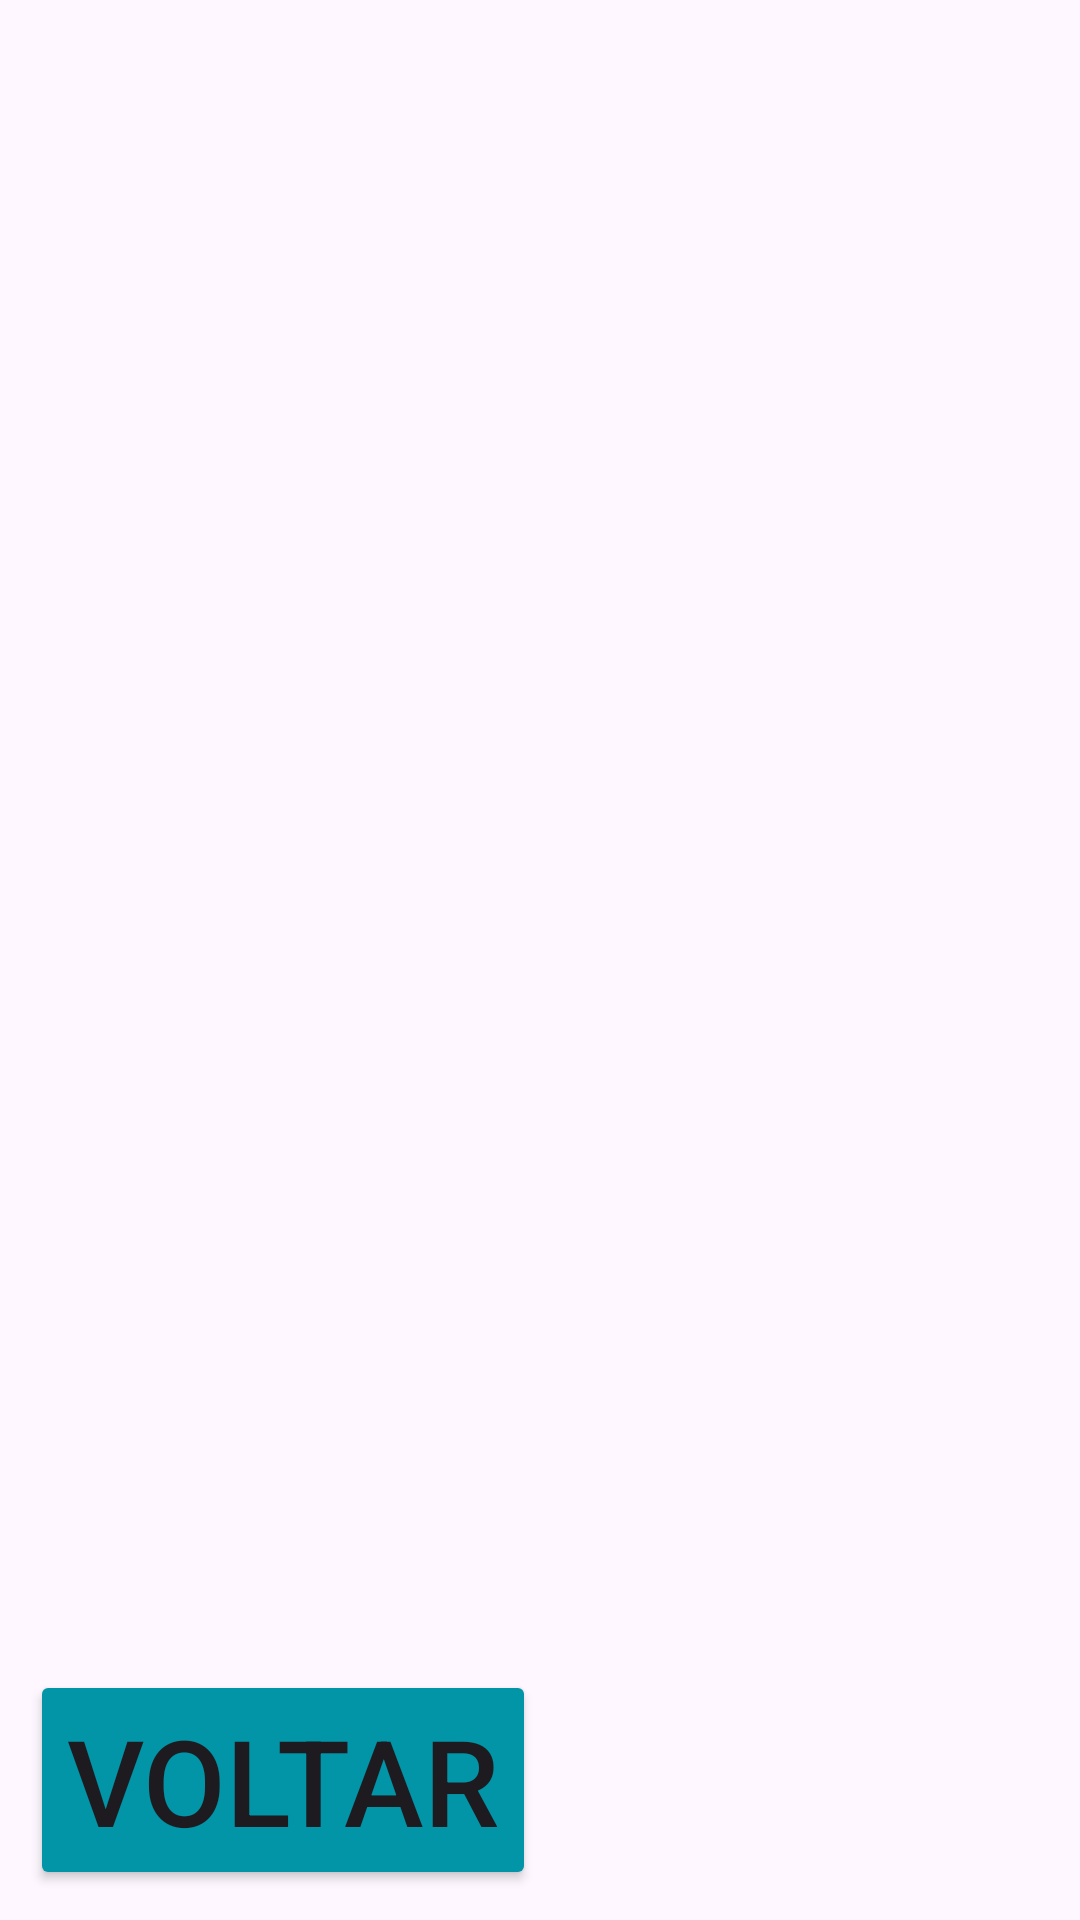

Reconstruct the res/layout file that produces this screen, plus the resources it refers to.
<!-- AndroidManifest.xml: application theme Theme.PatrolApp -->
<!-- res/layout/activity_settings.xml -->
<?xml version="1.0" encoding="utf-8"?>
<RelativeLayout xmlns:android="http://schemas.android.com/apk/res/android"
    xmlns:app="http://schemas.android.com/apk/res-auto"
    android:layout_width="match_parent"
    android:layout_height="match_parent">


    <FrameLayout
        android:id="@+id/settings_container"
        android:layout_width="match_parent"
        android:layout_height="match_parent"
         />

    <Button
        android:id="@+id/backSelect"
        android:layout_width="wrap_content"
        android:layout_height="wrap_content"
        android:backgroundTint="@color/DarkCyan"
        android:text="@string/voltar"
        android:textSize="40sp"
        android:layout_alignParentStart="true"
        android:layout_alignParentBottom="true"
        android:layout_marginBottom="10dp"
        android:layout_marginStart="10dp"/>

</RelativeLayout>
<!-- resources referenced by this layout -->
<resources>
  <color name="DarkCyan">#0295a8</color>
  <string name="voltar">Voltar</string>
  <style name="Theme.PatrolApp" parent="Base.Theme.PatrolApp" />
  <style name="Base.Theme.PatrolApp" parent="Theme.Material3.DayNight.NoActionBar">
          
          
      </style>
</resources>
